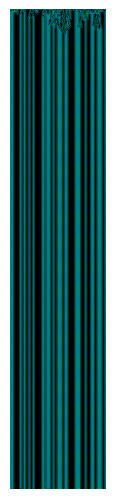
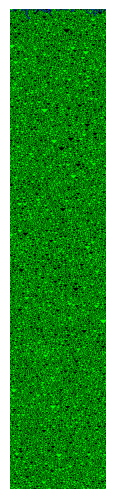
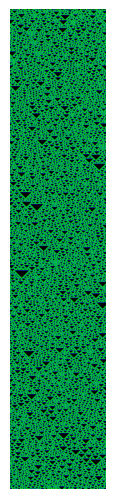
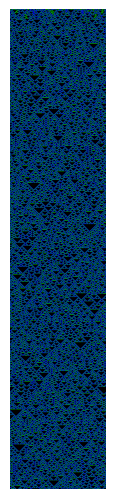
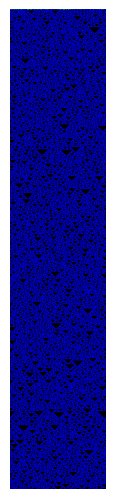

Generate these figures, in order, with matplotlib:
import time

import matplotlib.pyplot as plt
import numpy as np


class CellularAutomataSimulator:

    def __init__(self):
        self.seed = np.random.seed(int(time.time()))
        self.number_of_states = 3
        self.radius = 1
        self.neighborhood = 2 * self.radius + 1
        self.dimension = 200
        self.timesteps = 1000

        self.color_palette = np.array(
            [[0, 0, 0], [0, 0, 255], [0, 255, 0], [255, 255, 0], [255, 165, 0]]
        )

    def simulate(self):
        # Initialize the board
        board_seed = np.random.randint(0, self.number_of_states, self.dimension)
        self.board = np.zeros((self.timesteps, self.dimension))
        self.board[0, :] = board_seed

        # Randomly initialize the ruleset
        self.rule_table = [0] * 13
        self.rule_table[0] = 0  # Quiescence
        sb = "0"
        for x in range(1, 13):
            self.rule_table[x] = np.random.randint(0, self.number_of_states)
            sb += str(self.rule_table[x])

        rule_string = sb

        print(f"Rule string: {rule_string}")

        # Step through time updating the board
        for x in range(len(self.board) - 1):
            for y in range(len(self.board[x])):
                self.board[x + 1][y] = int(
                    self.rule_table[int(self.calculate_my_sum(x, y))]
                )

        # Create the associated figure
        fig = plt.figure()
        ax = plt.Axes(fig, [0.0, 0.0, 1.0, 1.0])
        ax.set_axis_off()
        fig.add_axes(ax)
        ax.imshow(self.color_palette[self.board.astype(int)])
        plt.show()

        return self.board, rule_string

    def calculate_my_sum(self, r, c):
        row = self.board[r]
        s = 0
        for x in reversed(range(1, self.radius + 1)):
            index = c - x
            if index < 0:
                s += row[len(row) + index]
            else:
                s += row[index]

        for x in range(0, self.radius + 1):
            index = c + x
            if index >= len(row):
                s += row[index - len(row)]
            else:
                s += row[index]

        return s


if __name__ == "__main__":
    simulator = CellularAutomataSimulator()

    boards_and_rule_strings = []

    for _ in range(5):
        board, rule_string = simulator.simulate()
        boards_and_rule_strings.append((board, rule_string))

    for board, rule_string in boards_and_rule_strings:
        print(f"Rule string: {rule_string}")
        print(board)

    # play music

    # ask for top 2

    # mutate

    print(board)
